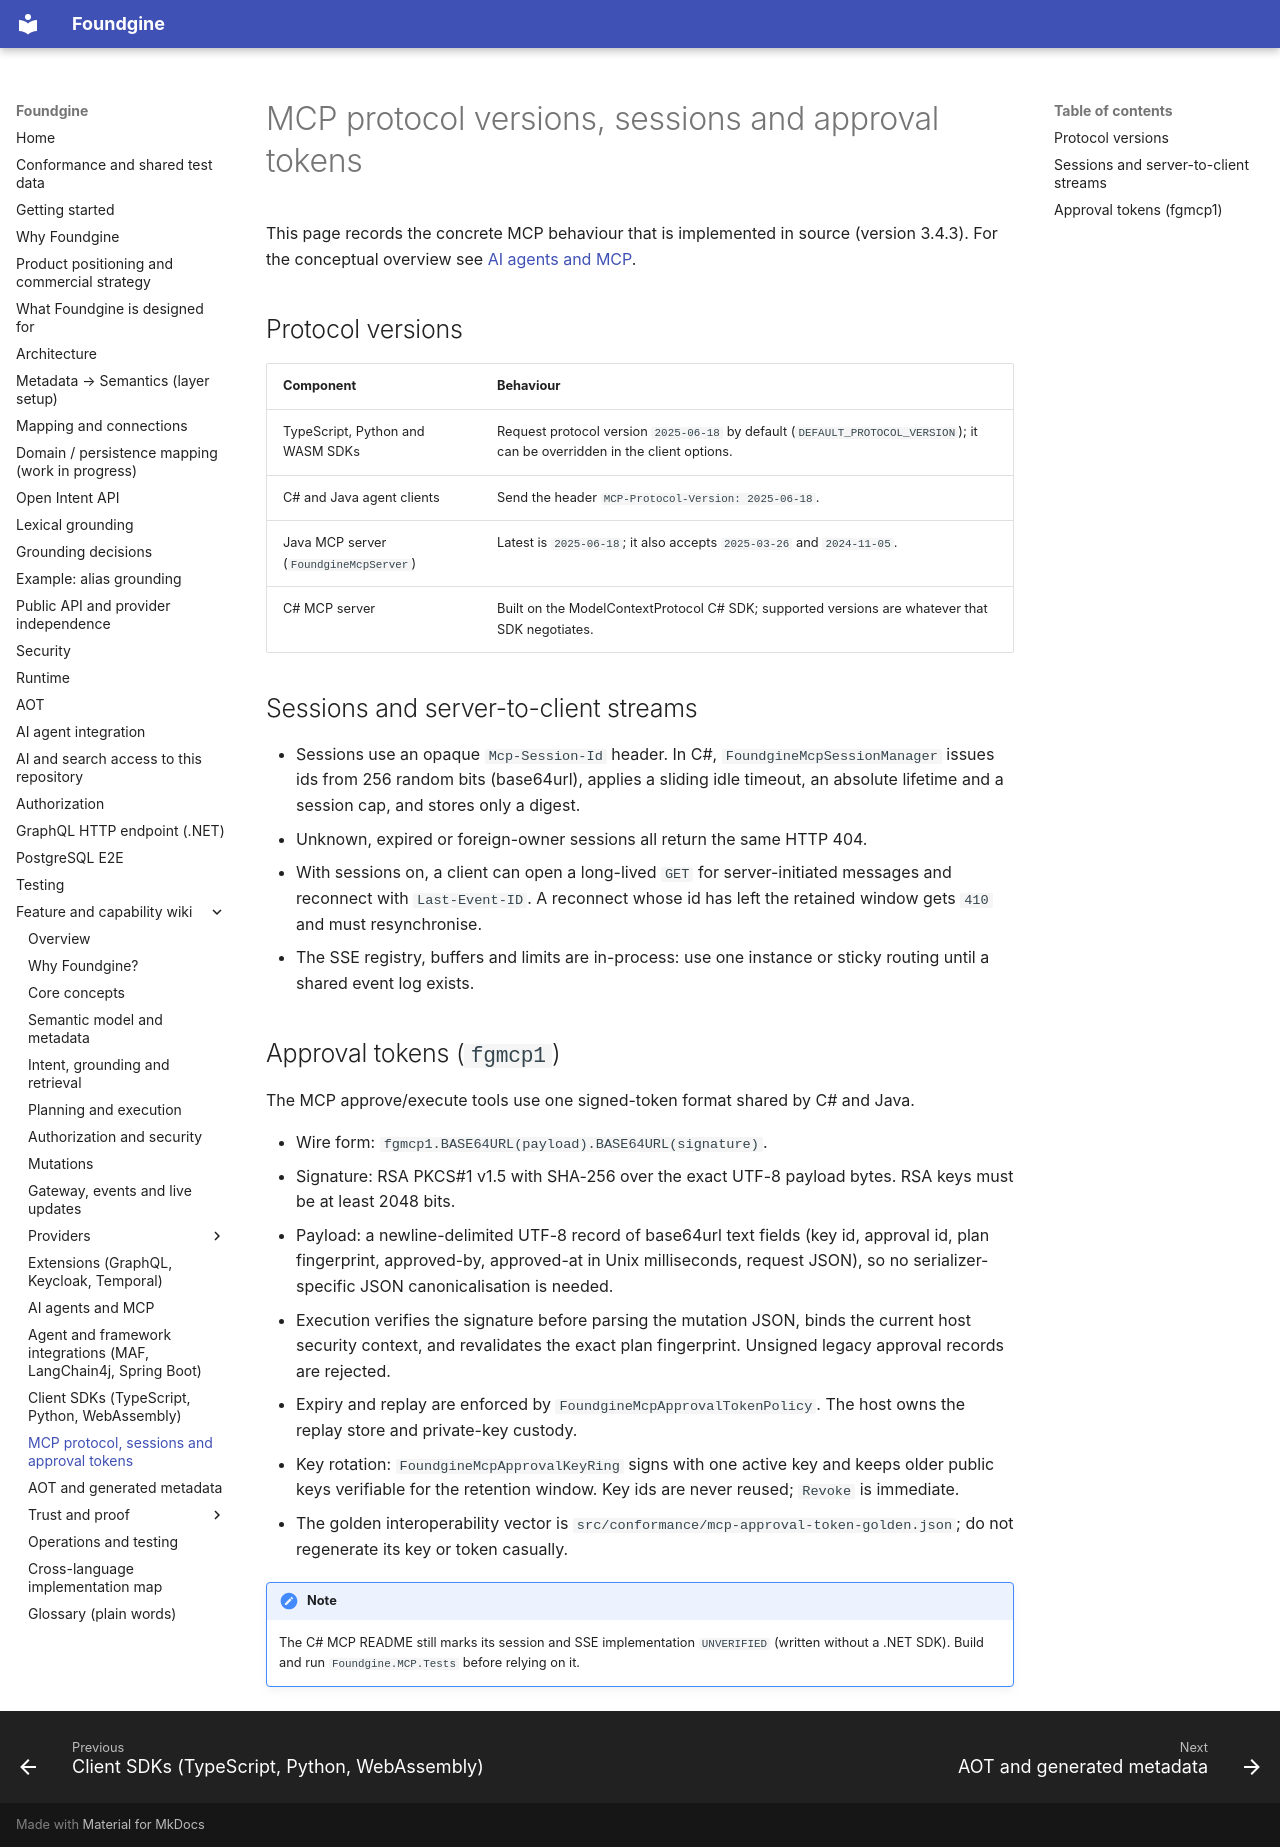

repository: Foundgine/Foundgine · page: wiki/mcp-protocol-and-tokens/index.html · generator: mkdocs

# MCP protocol versions, sessions and approval tokens

This page records the concrete MCP behaviour that is implemented in source (version 3.4.3). For the conceptual overview see [AI agents and MCP](agents-mcp.md).

## Protocol versions

| Component | Behaviour |
| --- | --- |
| TypeScript, Python and WASM SDKs | Request protocol version `2025-06-18` by default (`DEFAULT_PROTOCOL_VERSION`); it can be overridden in the client options. |
| C# and Java agent clients | Send the header `MCP-Protocol-Version: 2025-06-18`. |
| Java MCP server (`FoundgineMcpServer`) | Latest is `2025-06-18`; it also accepts `2025-03-26` and `2024-11-05`. |
| C# MCP server | Built on the ModelContextProtocol C# SDK; supported versions are whatever that SDK negotiates. |

## Sessions and server-to-client streams

- Sessions use an opaque `Mcp-Session-Id` header. In C#, `FoundgineMcpSessionManager` issues ids from 256 random bits (base64url), applies a sliding idle timeout, an absolute lifetime and a session cap, and stores only a digest.
- Unknown, expired or foreign-owner sessions all return the same HTTP 404.
- With sessions on, a client can open a long-lived `GET` for server-initiated messages and reconnect with `Last-Event-ID`. A reconnect whose id has left the retained window gets `410` and must resynchronise.
- The SSE registry, buffers and limits are in-process: use one instance or sticky routing until a shared event log exists.

## Approval tokens (`fgmcp1`)

The MCP approve/execute tools use one signed-token format shared by C# and Java.

- Wire form: `fgmcp1.BASE64URL(payload).BASE64URL(signature)`.
- Signature: RSA PKCS#1 v1.5 with SHA-256 over the exact UTF-8 payload bytes. RSA keys must be at least 2048 bits.
- Payload: a newline-delimited UTF-8 record of base64url text fields (key id, approval id, plan fingerprint, approved-by, approved-at in Unix milliseconds, request JSON), so no serializer-specific JSON canonicalisation is needed.
- Execution verifies the signature before parsing the mutation JSON, binds the current host security context, and revalidates the exact plan fingerprint. Unsigned legacy approval records are rejected.
- Expiry and replay are enforced by `FoundgineMcpApprovalTokenPolicy`. The host owns the replay store and private-key custody.
- Key rotation: `FoundgineMcpApprovalKeyRing` signs with one active key and keeps older public keys verifiable for the retention window. Key ids are never reused; `Revoke` is immediate.
- The golden interoperability vector is `src/conformance/mcp-approval-token-golden.json`; do not regenerate its key or token casually.

!!! note
    The C# MCP README still marks its session and SSE implementation `UNVERIFIED` (written without a .NET SDK). Build and run `Foundgine.MCP.Tests` before relying on it.
